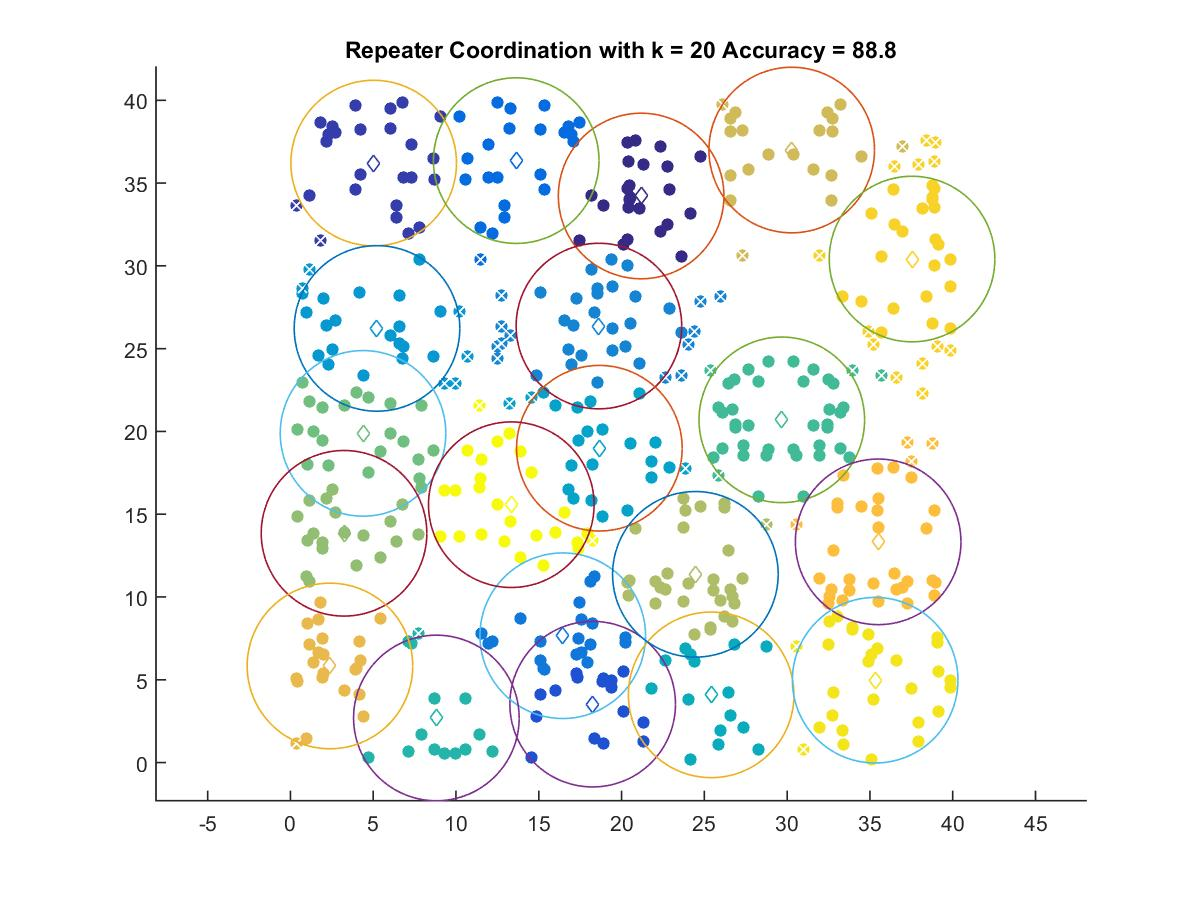

The table this chart was drawn from, first rows:
21.182, 34.219
5.028, 36.21
18.25, 3.528
13.64, 36.36
16.45, 7.661
18.63, 26.36
5.229, 26.22
18.66, 18.99
25.41, 4.09
8.815, 2.694
29.68, 20.7
4.385, 19.88
3.237, 13.85
24.46, 11.37
30.28, 36.99
2.387, 5.834
35.5, 13.33
37.54, 30.41
35.32, 4.973
13.34, 15.57
